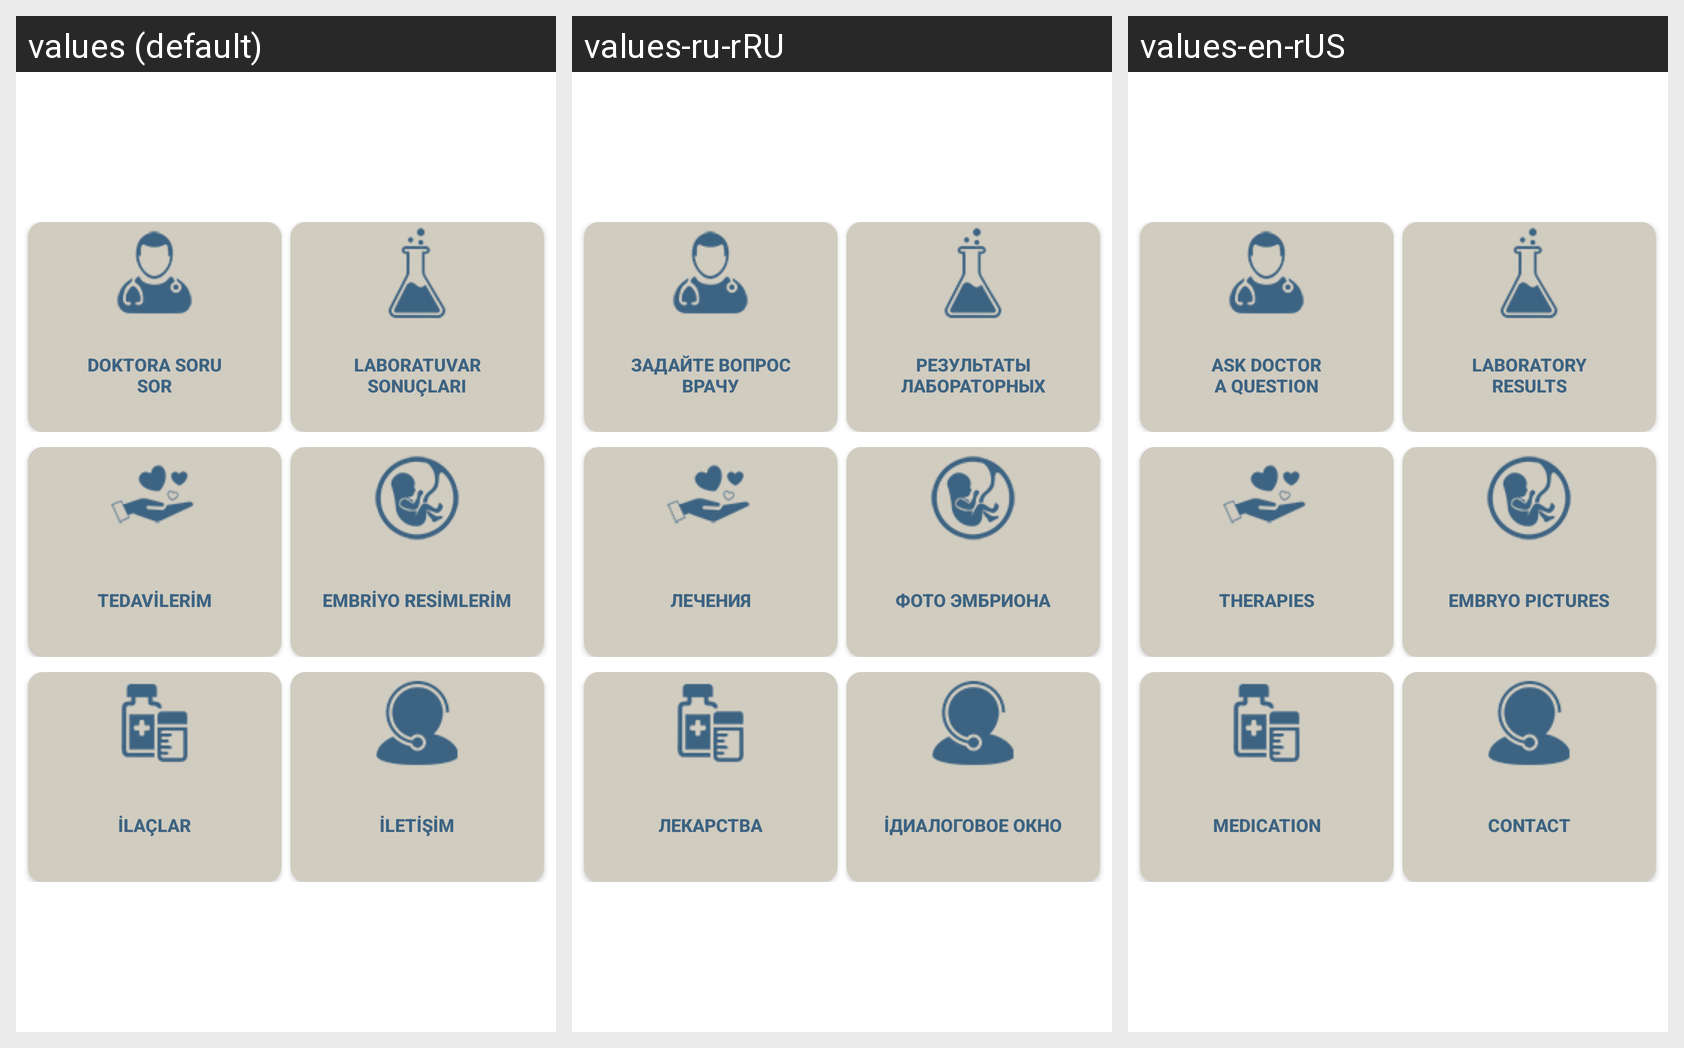

Here is an Android app screen in its default locale and in the app's own translations. Write out the translated-string differences for the strings that appear on this screen.
Android screen res/layout/anasayfa_fragment.xml rendered under 3 locales, left to right: values (default), values-ru-rRU, values-en-rUS. Device: Nexus 5 (rendered at 1080×1920; each locale shown at half size, 540×960, under a caption strip naming it); theme AppTheme.
Strings drawn on this screen, with the default value and each locale's value (text and hints the layout hard-codes, and strings that could not be matched under every locale, appear in the picture but are not listed):

doctor_button
  values: DOKTORA SORU
      SOR
  values-ru-rRU: Задайте вопрос
      врачу
  values-en-rUS: Ask doctor
      a question

lab_sonuc_button
  values: LABORATUVAR
      SONUÇLARI
  values-ru-rRU: Результаты
      лабораторных
  values-en-rUS: Laboratory
      results

tedavi_button
  values: TEDAVİLERİM
  values-ru-rRU: Лечения
  values-en-rUS: Therapies

embrio_button
  values: EMBRİYO RESİMLERİM
  values-ru-rRU: фото эмбриона
  values-en-rUS: Embryo pictures

ilac_button
  values: İLAÇLAR
  values-ru-rRU: Лекарства
  values-en-rUS: Medication

contac_btn
  values: İLETİŞİM
  values-ru-rRU: İдиалоговое окно
  values-en-rUS: contact
